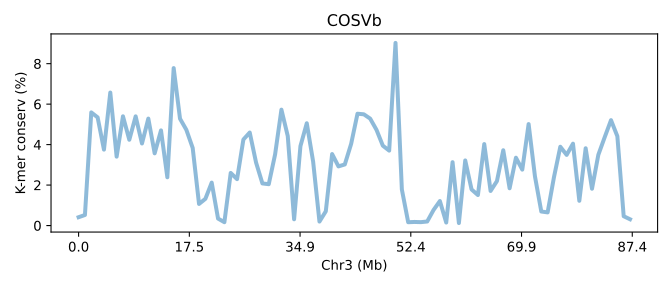

The data file committed next to this chart (first rows):
SeqID	Chr3 (Mb)	K-mer conserv (%)	Group	Group_chrom
COSVb.chr3	0.0	0.4125	0	0
COSVb.chr3	0.01145	0.5227	0	0
COSVb.chr3	0.0229	5.592	0	0
COSVb.chr3	0.03434	5.347	0	0
COSVb.chr3	0.04579	3.753	0	0
COSVb.chr3	0.05724	6.572	0	0
COSVb.chr3	0.06869	3.406	0	0
COSVb.chr3	0.08014	5.399	0	0
COSVb.chr3	0.09158	4.24	0	0
COSVb.chr3	0.103	5.397	0	0
COSVb.chr3	0.1145	4.057	0	0
COSVb.chr3	0.1259	5.285	0	0
COSVb.chr3	0.1374	3.57	0	0
COSVb.chr3	0.1488	4.703	0	0
COSVb.chr3	0.1603	2.387	0	0
COSVb.chr3	0.1717	7.781	0	0
COSVb.chr3	0.1832	5.281	0	0
COSVb.chr3	0.1946	4.732	0	0
COSVb.chr3	0.2061	3.836	0	0
COSVb.chr3	0.2175	1.069	0	0
COSVb.chr3	0.229	1.32	0	0
COSVb.chr3	0.2404	2.122	0	0
COSVb.chr3	0.2519	0.3459	0	0
COSVb.chr3	0.2633	0.1663	0	0
COSVb.chr3	0.2747	2.601	0	0
COSVb.chr3	0.2862	2.294	0	0
COSVb.chr3	0.2976	4.252	0	0
COSVb.chr3	0.3091	4.597	0	0
COSVb.chr3	0.3205	3.112	0	0
COSVb.chr3	0.332	2.082	0	0
COSVb.chr3	0.3434	2.044	0	0
COSVb.chr3	0.3549	3.514	0	0
COSVb.chr3	0.3663	5.727	0	0
COSVb.chr3	0.3778	4.422	0	0
COSVb.chr3	0.3892	0.3112	0	0
COSVb.chr3	0.4007	3.927	0	0
COSVb.chr3	0.4121	5.056	0	0
COSVb.chr3	0.4236	3.165	0	0
COSVb.chr3	0.435	0.198	0	0
COSVb.chr3	0.4465	0.704	0	0
COSVb.chr3	0.4579	3.534	0	0
COSVb.chr3	0.4694	2.924	0	0
COSVb.chr3	0.4808	3.021	0	0
COSVb.chr3	0.4923	4.038	0	0
COSVb.chr3	0.5037	5.527	0	0
COSVb.chr3	0.5152	5.498	0	0
COSVb.chr3	0.5266	5.285	0	0
COSVb.chr3	0.5381	4.73	0	0
COSVb.chr3	0.5495	3.948	0	0
COSVb.chr3	0.5609	3.704	0	0
COSVb.chr3	0.5724	9.025	0	0
COSVb.chr3	0.5838	1.785	0	0
COSVb.chr3	0.5953	0.165	0	0
COSVb.chr3	0.6067	0.1787	0	0
COSVb.chr3	0.6182	0.1693	0	0
COSVb.chr3	0.6296	0.2008	0	0
COSVb.chr3	0.6411	0.7696	0	0
COSVb.chr3	0.6525	1.212	0	0
COSVb.chr3	0.664	0.1503	0	0
COSVb.chr3	0.6754	3.132	0	0
... 28 more rows
